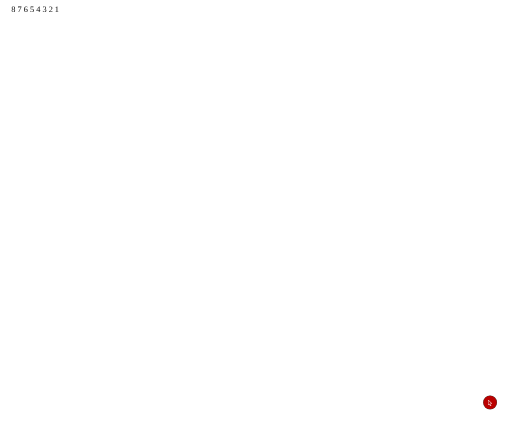
t = 0.00 s
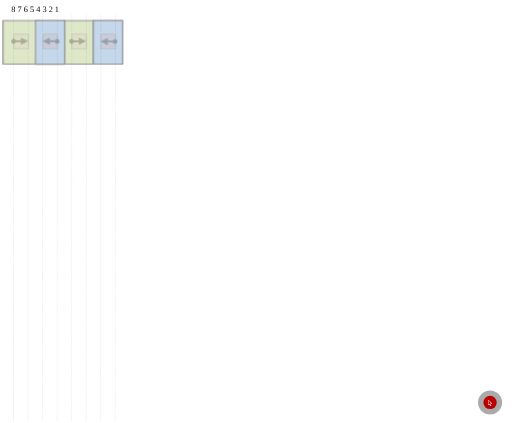
t = 1.63 s
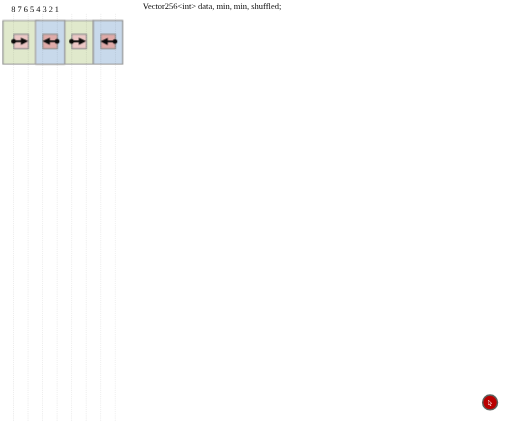
t = 3.38 s
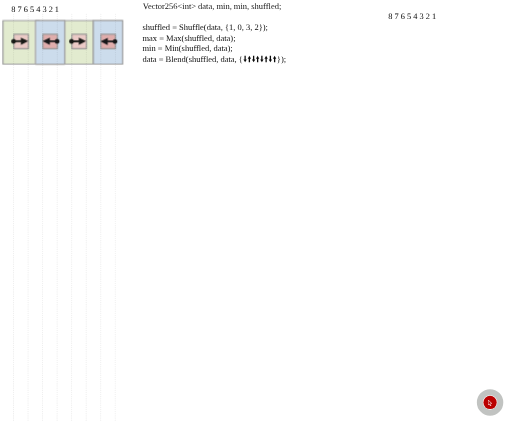
t = 5.00 s
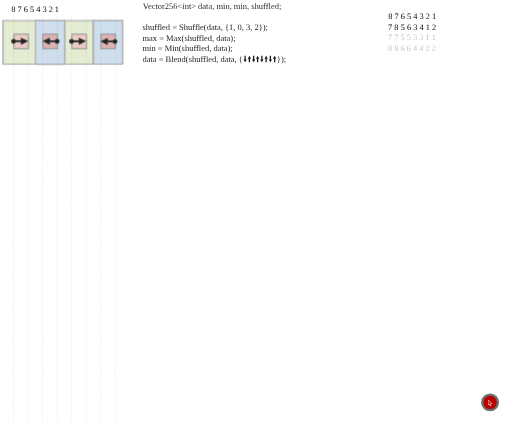
t = 6.63 s
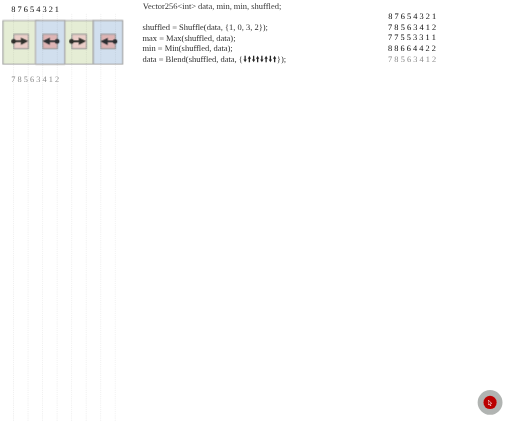
t = 7.75 s

The animated SVG that drew these frames (rendered in a browser with its animation timeline set to each time). Animation: 2 SMIL elements (animate=2), 56 CSS @keyframes rules; frames cover the first 7.75 s, repeats indefinitely.

<svg xmlns="http://www.w3.org/2000/svg" xmlns:svg="http://www.w3.org/2000/svg" id="el_GjaZeVKZs" version="1.1" viewBox="0 0 1153 953" xml:space="preserve"><style id="style19768">@-webkit-keyframes kf_el_GfDHVP-5TKP_an_UhxAld7e-{0%,68.33%{opacity:0}69.89%{opacity:1}}@keyframes kf_el_GfDHVP-5TKP_an_UhxAld7e-{0%,68.33%{opacity:0}69.89%{opacity:1}}@-webkit-keyframes kf_el_o09yR-FRB2j_an_025k14cSe{0%,65%{opacity:0}66.67%{opacity:1}}@keyframes kf_el_o09yR-FRB2j_an_025k14cSe{0%,65%{opacity:0}66.67%{opacity:1}}@-webkit-keyframes kf_el_oVyVFX489qw_an_KsZhphkEz{0%,61.67%{opacity:0}63.33%{opacity:1}}@keyframes kf_el_oVyVFX489qw_an_KsZhphkEz{0%,61.67%{opacity:0}63.33%{opacity:1}}@-webkit-keyframes kf_el_6q3dHlaw-zf_an_vOOFwPUry{0%,58.33%{opacity:0}60%{opacity:1}}@keyframes kf_el_6q3dHlaw-zf_an_vOOFwPUry{0%,58.33%{opacity:0}60%{opacity:1}}@-webkit-keyframes kf_el_gMt4l1viYDu_an_3nIA-OZnZ{0%,55%{opacity:0}56.67%{opacity:1}}@keyframes kf_el_gMt4l1viYDu_an_3nIA-OZnZ{0%,55%{opacity:0}56.67%{opacity:1}}@-webkit-keyframes kf_el_nKv0Tw1rUaM_an_ZdIIXNKXX{0%,51.67%{opacity:0}53.33%{opacity:1}}@keyframes kf_el_nKv0Tw1rUaM_an_ZdIIXNKXX{0%,51.67%{opacity:0}53.33%{opacity:1}}@-webkit-keyframes kf_el_P0y_IFUWN-G_an_LXQe_qIrJ{0%,48.33%{opacity:0}50%{opacity:1}}@keyframes kf_el_P0y_IFUWN-G_an_LXQe_qIrJ{0%,48.33%{opacity:0}50%{opacity:1}}@-webkit-keyframes kf_el_ygPyQAA9LPI_an_ShX1VqcsZ{0%,48.33%{opacity:0}50%{opacity:1}}@keyframes kf_el_ygPyQAA9LPI_an_ShX1VqcsZ{0%,48.33%{opacity:0}50%{opacity:1}}@-webkit-keyframes kf_el_744GJF5BL2h_an_0Ilam_Qwy{0%,48.33%{opacity:0}50%{opacity:1}}@keyframes kf_el_744GJF5BL2h_an_0Ilam_Qwy{0%,48.33%{opacity:0}50%{opacity:1}}@-webkit-keyframes kf_el_SbJTPidq3Z_an_slHZLS1Mc{0%,46.67%{opacity:0}48.33%{opacity:1}}@keyframes kf_el_SbJTPidq3Z_an_slHZLS1Mc{0%,46.67%{opacity:0}48.33%{opacity:1}}@-webkit-keyframes kf_el_oyt7DSDoVuJ_an_6up_BO0QW{0%,43.33%{opacity:0}45%{opacity:1}}@keyframes kf_el_oyt7DSDoVuJ_an_6up_BO0QW{0%,43.33%{opacity:0}45%{opacity:1}}@-webkit-keyframes kf_el_HCQx3liFGAq_an_bON5felZa{0%,40%{opacity:0}41.67%{opacity:1}}@keyframes kf_el_HCQx3liFGAq_an_bON5felZa{0%,40%{opacity:0}41.67%{opacity:1}}@-webkit-keyframes kf_el_sN2H3z6_yxz_an_Rl-doarnW{0%,36.67%{opacity:0}38.33%{opacity:1}}@keyframes kf_el_sN2H3z6_yxz_an_Rl-doarnW{0%,36.67%{opacity:0}38.33%{opacity:1}}@-webkit-keyframes kf_el_2PaXdeK5nte_an__5zYgvjni{0%,33.33%{opacity:0}35%{opacity:1}}@keyframes kf_el_2PaXdeK5nte_an__5zYgvjni{0%,33.33%{opacity:0}35%{opacity:1}}@-webkit-keyframes kf_el_JdndOdirXnR_an_Pf4fINXlO{0%,30%{opacity:0}31.67%{opacity:1}}@keyframes kf_el_JdndOdirXnR_an_Pf4fINXlO{0%,30%{opacity:0}31.67%{opacity:1}}@-webkit-keyframes kf_el_KP66qEJsX-K_an_5uTP43oKU{0%,30%{opacity:0}31.67%{opacity:1}}@keyframes kf_el_KP66qEJsX-K_an_5uTP43oKU{0%,30%{opacity:0}31.67%{opacity:1}}@-webkit-keyframes kf_el_9q0Yy0Uu6o_an_ey5CqYrBd{0%,28.33%{opacity:0}30%{opacity:1}}@keyframes kf_el_9q0Yy0Uu6o_an_ey5CqYrBd{0%,28.33%{opacity:0}30%{opacity:1}}@-webkit-keyframes kf_el_QsWVxSBg1GE_an_cDnDpdeC-{0%,25%{opacity:0}26.67%{opacity:1}}@keyframes kf_el_QsWVxSBg1GE_an_cDnDpdeC-{0%,25%{opacity:0}26.67%{opacity:1}}@-webkit-keyframes kf_el_gvHzTDW9pIL_an_GwKbkQ2AH{0%,25%,30%{opacity:0}26.67%,28.33%{opacity:1}}@keyframes kf_el_gvHzTDW9pIL_an_GwKbkQ2AH{0%,25%,30%{opacity:0}26.67%,28.33%{opacity:1}}@-webkit-keyframes kf_el_NJNBHVrc8qM_an_6rh6JJTWp{0%,21.67%,30%{opacity:0}23.33%,28.33%{opacity:1}}@keyframes kf_el_NJNBHVrc8qM_an_6rh6JJTWp{0%,21.67%,30%{opacity:0}23.33%,28.33%{opacity:1}}@-webkit-keyframes kf_el_BwhgBjXx7O1_an_Y51_vyO0n{0%,21.67%,30%{opacity:0}23.33%,28.33%{opacity:1}}@keyframes kf_el_BwhgBjXx7O1_an_Y51_vyO0n{0%,21.67%,30%{opacity:0}23.33%,28.33%{opacity:1}}@-webkit-keyframes kf_el_bQkmf_s7dz4_an_Dj_D76b-_{0%,18.33%,30%{opacity:0}20%,28.33%{opacity:1}}@keyframes kf_el_bQkmf_s7dz4_an_Dj_D76b-_{0%,18.33%,30%{opacity:0}20%,28.33%{opacity:1}}@-webkit-keyframes kf_el_6dGmUqWAlLi_an_QxWTJ5r5j{0%,15%,30%{opacity:0}16.67%,28.33%{opacity:1}}@keyframes kf_el_6dGmUqWAlLi_an_QxWTJ5r5j{0%,15%,30%{opacity:0}16.67%,28.33%{opacity:1}}@-webkit-keyframes kf_el_45CdtID86zD_an_943fUfM1A{0%,11.67%{opacity:0}13.33%{opacity:1}}@keyframes kf_el_45CdtID86zD_an_943fUfM1A{0%,11.67%{opacity:0}13.33%{opacity:1}}@-webkit-keyframes kf_el_drG--4DSgi8_an_9eWN6wuEk{0%,8.33%{opacity:0}10%{opacity:1}}@keyframes kf_el_drG--4DSgi8_an_9eWN6wuEk{0%,8.33%{opacity:0}10%{opacity:1}}@-webkit-keyframes kf_el_9Q0qQ2SAgKJ_an_gkLpBxJMx{0%,5%{opacity:0}6.67%{opacity:1}}@keyframes kf_el_9Q0qQ2SAgKJ_an_gkLpBxJMx{0%,5%{opacity:0}6.67%{opacity:1}}@-webkit-keyframes kf_el_p905XaEimV_an_t9ZXZzcTe{0%,3.33%{opacity:0}5%{opacity:1}}@keyframes kf_el_p905XaEimV_an_t9ZXZzcTe{0%,3.33%{opacity:0}5%{opacity:1}}@-webkit-keyframes kf_el_5p0reYtp5uR_an_iuqgqUkF8{0%{opacity:0}1.67%{opacity:1}}@keyframes kf_el_5p0reYtp5uR_an_iuqgqUkF8{0%{opacity:0}1.67%{opacity:1}}#el_GjaZeVKZs *,#el_p905XaEimV{-webkit-animation-timing-function:cubic-bezier(0,0,1,1);animation-timing-function:cubic-bezier(0,0,1,1)}#el_GjaZeVKZs *{-webkit-animation-duration:30s;animation-duration:30s;-webkit-animation-iteration-count:infinite;animation-iteration-count:infinite;-webkit-animation-play-state:paused;animation-play-state:paused}#el_p905XaEimV{-webkit-transform:translate(-.03092996px,-4.8659336px);transform:translate(-.03092996px,-4.8659336px);-webkit-animation-fill-mode:backwards;animation-fill-mode:backwards;opacity:0;-webkit-animation-name:kf_el_p905XaEimV_an_t9ZXZzcTe;animation-name:kf_el_p905XaEimV_an_t9ZXZzcTe}#el_ZyO2ZOBRBw{opacity:1;fill:#dee8c9;fill-opacity:1;fill-rule:evenodd;stroke:none;stroke-width:2.56313;stop-opacity:1}#el_0ptBn-VSjY{opacity:1;fill:none;stroke:#919191;stroke-width:2.72373;stroke-linecap:butt;stroke-linejoin:round;stroke-miterlimit:10;stroke-dasharray:none;stroke-opacity:1;stop-opacity:1}#el_E5pddbuQqY{opacity:1;fill:#c5d7ea;fill-opacity:1;fill-rule:evenodd;stroke:none;stroke-width:2.75078;stop-opacity:1}#el_SE6p415OFD{opacity:1;fill:none;stroke:#919191;stroke-width:2.75388;stroke-linecap:butt;stroke-linejoin:round;stroke-miterlimit:10;stroke-dasharray:none;stroke-opacity:1;stop-opacity:1}#el_YMeR90yFlv{opacity:1;fill:#dee8c9;fill-opacity:1;fill-rule:evenodd;stroke:none;stroke-width:2.68724;stop-opacity:1}#el_t6ZnRyg0y6{opacity:1;fill:none;stroke:#919191;stroke-width:2.691;stroke-linecap:butt;stroke-linejoin:round;stroke-miterlimit:10;stroke-dasharray:none;stroke-opacity:1;stop-opacity:1}#el_BRRe4CySoA{opacity:1;fill:#c5d7ea;fill-opacity:1;fill-rule:evenodd;stroke:none;stroke-width:2.7192;stop-opacity:1}#el_cFArmgcYKR{opacity:1;fill:none;stroke:#919191;stroke-width:2.73894;stroke-linecap:butt;stroke-linejoin:round;stroke-miterlimit:10;stroke-dasharray:none;stroke-opacity:1;stop-opacity:1}#el_9q0Yy0Uu6o{-webkit-transform:translate(-.03092996px,-4.8659336px);transform:translate(-.03092996px,-4.8659336px);-webkit-animation-fill-mode:backwards;animation-fill-mode:backwards;opacity:0;-webkit-animation-name:kf_el_9q0Yy0Uu6o_an_ey5CqYrBd;animation-name:kf_el_9q0Yy0Uu6o_an_ey5CqYrBd;-webkit-animation-timing-function:cubic-bezier(0,0,1,1);animation-timing-function:cubic-bezier(0,0,1,1)}#el_d7eHg2-8S5{opacity:1;fill:#dee8c9;fill-opacity:1;fill-rule:evenodd;stroke:none;stroke-width:2.6189;stop-opacity:1}#el_wvMuF0F8Dk{opacity:1;fill:none;stroke:#919191;stroke-width:2.7273;stroke-linecap:butt;stroke-linejoin:round;stroke-miterlimit:10;stroke-dasharray:none;stroke-opacity:1;stop-opacity:1}#el_2csZlIYgst{opacity:1;fill:#c5d7ea;fill-opacity:1;fill-rule:evenodd;stroke:none;stroke-width:2.79031;stop-opacity:1}#el_xhduOqKjDj{opacity:1;fill:none;stroke:#919191;stroke-width:2.80476;stroke-linecap:butt;stroke-linejoin:round;stroke-miterlimit:10;stroke-dasharray:none;stroke-opacity:1;stop-opacity:1}#el_SbJTPidq3Z{-webkit-transform:translate(-.03092996px,-4.8659336px);transform:translate(-.03092996px,-4.8659336px);-webkit-animation-fill-mode:backwards;animation-fill-mode:backwards;opacity:0;-webkit-animation-name:kf_el_SbJTPidq3Z_an_slHZLS1Mc;animation-name:kf_el_SbJTPidq3Z_an_slHZLS1Mc;-webkit-animation-timing-function:cubic-bezier(0,0,1,1);animation-timing-function:cubic-bezier(0,0,1,1)}#el_mhEEes7ZT5p{opacity:1;fill:#dee8c9;fill-opacity:1;fill-rule:evenodd;stroke:none;stroke-width:2.65353;stop-opacity:1}#el_KMkN70MRAli{opacity:1;fill:none;stroke:#919191;stroke-width:2.65049;stroke-linecap:butt;stroke-linejoin:round;stroke-miterlimit:10;stroke-dasharray:none;stroke-opacity:1;stop-opacity:1}#el_drG--4DSgi8{font-style:normal;font-variant:normal;font-weight:400;font-stretch:normal;font-size:19.102px;line-height:1.25;font-family:&apos;Delugia Nerd Font&apos;;-inkscape-font-specification:&apos;Delugia Nerd Font Normal&apos;;-webkit-font-variant-ligatures:normal;font-variant-ligatures:normal;font-variant-caps:normal;font-variant-numeric:normal;font-variant-east-asian:normal;letter-spacing:0;word-spacing:0;fill:#000;fill-opacity:1;stroke:none;-webkit-animation-fill-mode:backwards;animation-fill-mode:backwards;opacity:0;-webkit-animation-name:kf_el_drG--4DSgi8_an_9eWN6wuEk;animation-name:kf_el_drG--4DSgi8_an_9eWN6wuEk;-webkit-animation-timing-function:cubic-bezier(0,0,1,1);animation-timing-function:cubic-bezier(0,0,1,1)}#el_bRF-W27u5nG,#el_drG--4DSgi8{stroke-width:1.43265}#el_45CdtID86zD{font-style:normal;font-variant:normal;font-weight:400;font-stretch:normal;font-size:19.102px;line-height:1.25;font-family:&apos;Delugia Nerd Font&apos;;-inkscape-font-specification:&apos;Delugia Nerd Font Normal&apos;;-webkit-font-variant-ligatures:normal;font-variant-ligatures:normal;font-variant-caps:normal;font-variant-numeric:normal;font-variant-east-asian:normal;letter-spacing:0;word-spacing:0;fill:#000;fill-opacity:1;stroke:none;-webkit-animation-fill-mode:backwards;animation-fill-mode:backwards;opacity:0;-webkit-animation-name:kf_el_45CdtID86zD_an_943fUfM1A;animation-name:kf_el_45CdtID86zD_an_943fUfM1A;-webkit-animation-timing-function:cubic-bezier(0,0,1,1);animation-timing-function:cubic-bezier(0,0,1,1)}#el_00hNn0enhkb,#el_45CdtID86zD,#el_LhN1hiQsoYS,#el_WRNme3sKBph,#el_ksxLHk3oZig{stroke-width:1.43265}#el_2PaXdeK5nte{font-style:normal;font-variant:normal;font-weight:400;font-stretch:normal;font-size:19.102px;line-height:1.25;font-family:&apos;Delugia Nerd Font&apos;;-inkscape-font-specification:&apos;Delugia Nerd Font Normal&apos;;-webkit-font-variant-ligatures:normal;font-variant-ligatures:normal;font-variant-caps:normal;font-variant-numeric:normal;font-variant-east-asian:normal;letter-spacing:0;word-spacing:0;fill:#000;fill-opacity:1;stroke:none;-webkit-animation-fill-mode:backwards;animation-fill-mode:backwards;opacity:0;-webkit-animation-name:kf_el_2PaXdeK5nte_an__5zYgvjni;animation-name:kf_el_2PaXdeK5nte_an__5zYgvjni;-webkit-animation-timing-function:cubic-bezier(0,0,1,1);animation-timing-function:cubic-bezier(0,0,1,1)}#el_2PaXdeK5nte,#el_4kzNrrG0fMf,#el_P9W-Zse3tfS,#el_S9BBI3HETRI,#el_tjP2dZVHYrr{stroke-width:1.43265}#el_HCQx3liFGAq{font-style:normal;font-variant:normal;font-weight:400;font-stretch:normal;font-size:19.102px;line-height:1.25;font-family:&apos;Delugia Nerd Font&apos;;-inkscape-font-specification:&apos;Delugia Nerd Font Normal&apos;;-webkit-font-variant-ligatures:normal;font-variant-ligatures:normal;font-variant-caps:normal;font-variant-numeric:normal;font-variant-east-asian:normal;letter-spacing:0;word-spacing:0;fill:#000;fill-opacity:1;stroke:none;-webkit-animation-fill-mode:backwards;animation-fill-mode:backwards;opacity:0;-webkit-animation-name:kf_el_HCQx3liFGAq_an_bON5felZa;animation-name:kf_el_HCQx3liFGAq_an_bON5felZa;-webkit-animation-timing-function:cubic-bezier(0,0,1,1);animation-timing-function:cubic-bezier(0,0,1,1)}#el_4kT7JqKgSeU,#el_HCQx3liFGAq,#el_NezYDNGzCVT,#el_TkS_VAW4HZR,#el_fe74lhP-bE7{stroke-width:1.43265}#el_nKv0Tw1rUaM{font-style:normal;font-variant:normal;font-weight:400;font-stretch:normal;font-size:19.102px;line-height:1.25;font-family:&apos;Delugia Nerd Font&apos;;-inkscape-font-specification:&apos;Delugia Nerd Font Normal&apos;;-webkit-font-variant-ligatures:normal;font-variant-ligatures:normal;font-variant-caps:normal;font-variant-numeric:normal;font-variant-east-asian:normal;letter-spacing:0;word-spacing:0;fill:#000;fill-opacity:1;stroke:none;-webkit-animation-fill-mode:backwards;animation-fill-mode:backwards;opacity:0;-webkit-animation-name:kf_el_nKv0Tw1rUaM_an_ZdIIXNKXX;animation-name:kf_el_nKv0Tw1rUaM_an_ZdIIXNKXX;-webkit-animation-timing-function:cubic-bezier(0,0,1,1);animation-timing-function:cubic-bezier(0,0,1,1)}#el_QpyRFlNiOon,#el_Rc8BZwPHBfy,#el_dyojldD9aNR,#el_nKv0Tw1rUaM,#el_rpH6Wu3yZ-0,#el_tgdw6JO1GZ9{stroke-width:1.43265}#el_6q3dHlaw-zf{font-style:normal;font-variant:normal;font-weight:400;font-stretch:normal;font-size:19.102px;line-height:1.25;font-family:&apos;Delugia Nerd Font&apos;;-inkscape-font-specification:&apos;Delugia Nerd Font Normal&apos;;-webkit-font-variant-ligatures:normal;font-variant-ligatures:normal;font-variant-caps:normal;font-variant-numeric:normal;font-variant-east-asian:normal;letter-spacing:0;word-spacing:0;fill:#000;fill-opacity:1;stroke:none;-webkit-animation-fill-mode:backwards;animation-fill-mode:backwards;opacity:0;-webkit-animation-name:kf_el_6q3dHlaw-zf_an_vOOFwPUry;animation-name:kf_el_6q3dHlaw-zf_an_vOOFwPUry;-webkit-animation-timing-function:cubic-bezier(0,0,1,1);animation-timing-function:cubic-bezier(0,0,1,1)}#el_5nFZK7crS2E,#el_6q3dHlaw-zf,#el_AmxNhnCrD70,#el_GUEIApNuPZi,#el_TCsmOrDyVQZ{stroke-width:1.43265}#el_o09yR-FRB2j{font-style:normal;font-variant:normal;font-weight:400;font-stretch:normal;font-size:19.102px;line-height:1.25;font-family:&apos;Delugia Nerd Font&apos;;-inkscape-font-specification:&apos;Delugia Nerd Font Normal&apos;;-webkit-font-variant-ligatures:normal;font-variant-ligatures:normal;font-variant-caps:normal;font-variant-numeric:normal;font-variant-east-asian:normal;letter-spacing:0;word-spacing:0;fill:#000;fill-opacity:1;stroke:none;-webkit-animation-fill-mode:backwards;animation-fill-mode:backwards;opacity:0;-webkit-animation-name:kf_el_o09yR-FRB2j_an_025k14cSe;animation-name:kf_el_o09yR-FRB2j_an_025k14cSe;-webkit-animation-timing-function:cubic-bezier(0,0,1,1);animation-timing-function:cubic-bezier(0,0,1,1)}#el_-8-XO-Mp2lW,#el_cX4284u62mT,#el_lJV8Rjg6eF_,#el_o09yR-FRB2j,#el_tIxl9dhMkn3{stroke-width:1.43265}#el_6dGmUqWAlLi{font-style:normal;font-variant:normal;font-weight:400;font-stretch:normal;font-size:18.7447px;line-height:1.25;font-family:&apos;Delugia Nerd Font&apos;;-inkscape-font-specification:&apos;Delugia Nerd Font Normal&apos;;-webkit-font-variant-ligatures:normal;font-variant-ligatures:normal;font-variant-caps:normal;font-variant-numeric:normal;font-variant-east-asian:normal;letter-spacing:0;word-spacing:0;opacity:0;fill:#000;fill-opacity:1;stroke:none;stop-opacity:1;-webkit-transform:translate(0,0) scale(.99999434,1.0000057);transform:translate(0,0) scale(.99999434,1.0000057);-webkit-animation-fill-mode:backwards;animation-fill-mode:backwards;-webkit-animation-name:kf_el_6dGmUqWAlLi_an_QxWTJ5r5j;animation-name:kf_el_6dGmUqWAlLi_an_QxWTJ5r5j;-webkit-animation-timing-function:cubic-bezier(0,0,1,1);animation-timing-function:cubic-bezier(0,0,1,1)}#el_6dGmUqWAlLi,#el_7DLJLZ3NPh7{stroke-width:.87866}#el_9Q0qQ2SAgKJ{-webkit-transform:translate(-.03092996px,-6.8659336px);transform:translate(-.03092996px,-6.8659336px);-webkit-animation-fill-mode:backwards;animation-fill-mode:backwards;opacity:0;-webkit-animation-name:kf_el_9Q0qQ2SAgKJ_an_gkLpBxJMx;animation-name:kf_el_9Q0qQ2SAgKJ_an_gkLpBxJMx;-webkit-animation-timing-function:cubic-bezier(0,0,1,1);animation-timing-function:cubic-bezier(0,0,1,1)}#el_seR2pfa5rcb{opacity:1;fill:#ecc6c5;fill-opacity:1;fill-rule:evenodd;stroke:none;stroke-width:2.72373;stop-opacity:1}#el_LSf-uOc_zlf{fill:none;stroke:#919191;stroke-linecap:butt;stroke-linejoin:round;stroke-miterlimit:10;stroke-dasharray:none;stroke-opacity:1}#el_LSf-uOc_zlf,#el_U1GvNWU7stG,#el_pB6nKQg1f0s{opacity:1;stroke-width:2.72373;stop-opacity:1}#el_pB6nKQg1f0s{fill:#e2a8a5;fill-opacity:1;fill-rule:evenodd;stroke:none}#el_U1GvNWU7stG{fill:none;stroke:#919191;stroke-linecap:butt;stroke-linejoin:round;stroke-miterlimit:10;stroke-dasharray:none;stroke-opacity:1}#el_UCiPscVU-v6{fill:#ecc6c5;fill-opacity:1;fill-rule:evenodd;stroke:none}#el_UCiPscVU-v6,#el_W4TfeCiWg_m,#el_r-_djznJqiZ{opacity:1;stroke-width:2.72373;stop-opacity:1}#el_W4TfeCiWg_m{fill:none;stroke:#919191;stroke-linecap:butt;stroke-linejoin:round;stroke-miterlimit:10;stroke-dasharray:none;stroke-opacity:1}#el_r-_djznJqiZ{fill:#e2a8a5;fill-opacity:1;fill-rule:evenodd;stroke:none}#el_9Pp8s9wUe-m,#el_9m5mdvVhWf1{opacity:1;fill:none;stroke:#919191;stroke-width:2.72373;stroke-linecap:butt;stroke-linejoin:round;stroke-miterlimit:10;stroke-dasharray:none;stroke-opacity:1;stop-opacity:1}#el_9m5mdvVhWf1{stroke:#000;stroke-width:4.08558}#el_-5cfupLsdtt,#el_-CkG9adOvHF{opacity:1;fill:#000;fill-opacity:1;fill-rule:evenodd;stroke:none;stroke-width:2.72373;stop-opacity:1}#el_Ou0pcZ8jZEO{opacity:1;fill:none;stroke:#000;stroke-width:4.08558;stroke-linecap:butt;stroke-linejoin:round;stroke-miterlimit:10;stroke-dasharray:none;stroke-opacity:1;stop-opacity:1}#el_SwOuXdbJUYb,#el_dYQbpliWGNP{opacity:1;fill:#000;fill-opacity:1;fill-rule:evenodd;stroke:none;stroke-width:2.72373;stop-opacity:1}#el_H_n-r_g5p1t{opacity:1;fill:none;stroke:#000;stroke-width:4.08558;stroke-linecap:butt;stroke-linejoin:round;stroke-miterlimit:10;stroke-dasharray:none;stroke-opacity:1;stop-opacity:1}#el_bwAMS06vySG,#el_nSEjHeoL5W3{opacity:1;fill:#000;fill-opacity:1;fill-rule:evenodd;stroke:none;stroke-width:2.72373;stop-opacity:1}#el_0_Wd3coPUH4{opacity:1;fill:none;stroke:#000;stroke-width:4.08558;stroke-linecap:butt;stroke-linejoin:round;stroke-miterlimit:10;stroke-dasharray:none;stroke-opacity:1;stop-opacity:1}#el_Oh6HdHCHQMZ,#el_zffz-5fjbnz{opacity:1;fill:#000;fill-opacity:1;fill-rule:evenodd;stroke:none;stroke-width:2.72373;stop-opacity:1}#el_JdndOdirXnR{-webkit-transform:translate(-.03092996px,-16.865934px);transform:translate(-.03092996px,-16.865934px);-webkit-animation-fill-mode:backwards;animation-fill-mode:backwards;opacity:0;-webkit-animation-name:kf_el_JdndOdirXnR_an_Pf4fINXlO;animation-name:kf_el_JdndOdirXnR_an_Pf4fINXlO;-webkit-animation-timing-function:cubic-bezier(0,0,1,1);animation-timing-function:cubic-bezier(0,0,1,1)}#el_ShxYV3jNl-U{opacity:1;fill:#ecc6c5;fill-opacity:1;fill-rule:evenodd;stroke:none;stroke-width:2.72373;stop-opacity:1}#el_Rbka431RgXZ,#el_a9tMiV8_bzK{opacity:1;fill:none;stroke:#919191;stroke-width:2.72373;stroke-linecap:butt;stroke-linejoin:round;stroke-miterlimit:10;stroke-dasharray:none;stroke-opacity:1;stop-opacity:1}#el_a9tMiV8_bzK{stroke:#000;stroke-width:4.76168}#el_ZIR8hhofuco,#el_rk5MTi35LrH{opacity:1;fill:#000;fill-opacity:1;fill-rule:evenodd;stroke:none;stroke-width:2.72373;stop-opacity:1}#el_7ebi6pqf_Go{opacity:1;fill:none;stroke:#000;stroke-width:3.51154;stroke-linecap:butt;stroke-linejoin:round;stroke-miterlimit:10;stroke-dasharray:none;stroke-opacity:1;stop-opacity:1}#el_GesVrOJvsFW,#el_Ke5_earCvL1,#el_R2EXR9KoMZH{opacity:1;fill:#000;fill-opacity:1;fill-rule:evenodd;stroke:none;stroke-width:2.72373;stop-opacity:1}#el_R2EXR9KoMZH{fill:#e2a8a5}#el_8p7LD7PtBaZ,#el_Iqydiamd7rs{opacity:1;fill:none;stroke:#919191;stroke-width:2.72373;stroke-linecap:butt;stroke-linejoin:round;stroke-miterlimit:10;stroke-dasharray:none;stroke-opacity:1;stop-opacity:1}#el_Iqydiamd7rs{stroke:#000;stroke-width:4.79162}#el_69u4y8m8Au5,#el_N08BmfaSHzu{opacity:1;fill:#000;fill-opacity:1;fill-rule:evenodd;stroke:none;stroke-width:2.72373;stop-opacity:1}#el_kRXcKMjjFXI{opacity:1;fill:none;stroke:#000;stroke-width:3.4843;stroke-linecap:butt;stroke-linejoin:round;stroke-miterlimit:10;stroke-dasharray:none;stroke-opacity:1;stop-opacity:1}#el_HRBsBrLThbZ,#el_kHeL6AVCMvT{opacity:1;fill:#000;fill-opacity:1;fill-rule:evenodd;stroke:none;stroke-width:2.72373;stop-opacity:1}#el_KP66qEJsX-K{-webkit-transform:translate(-.03092996px,7.1340664px);transform:translate(-.03092996px,7.1340664px);-webkit-animation-fill-mode:backwards;animation-fill-mode:backwards;opacity:0;-webkit-animation-name:kf_el_KP66qEJsX-K_an_5uTP43oKU;animation-name:kf_el_KP66qEJsX-K_an_5uTP43oKU;-webkit-animation-timing-function:cubic-bezier(0,0,1,1);animation-timing-function:cubic-bezier(0,0,1,1)}#el_r-xnkLgunlP{fill:#ecc6c5;fill-opacity:1;fill-rule:evenodd;stroke:none}#el_5vinrof5m3r,#el_Anut645aJ73,#el_r-xnkLgunlP{opacity:1;stroke-width:2.72373;stop-opacity:1}#el_Anut645aJ73{fill:none;stroke:#919191;stroke-linecap:butt;stroke-linejoin:round;stroke-miterlimit:10;stroke-dasharray:none;stroke-opacity:1}#el_5vinrof5m3r{fill:#ecc6c5;fill-opacity:1;fill-rule:evenodd;stroke:none}#el_ATDwRGp0gM3,#el_kYzBm3TXSa6{opacity:1;fill:none;stroke-linecap:butt;stroke-linejoin:round;stroke-miterlimit:10;stroke-dasharray:none;stroke-opacity:1;stop-opacity:1}#el_kYzBm3TXSa6{stroke:#919191;stroke-width:2.72373}#el_ATDwRGp0gM3{stroke:#000;stroke-width:4.08558}#el_USSFl9q9tkC,#el_do-qsp-2Fke{opacity:1;fill:#000;fill-opacity:1;fill-rule:evenodd;stroke:none;stroke-width:2.72373;stop-opacity:1}#el_pYWguirZr5l{opacity:1;fill:none;stroke:#000;stroke-width:4.08558;stroke-linecap:butt;stroke-linejoin:round;stroke-miterlimit:10;stroke-dasharray:none;stroke-opacity:1;stop-opacity:1}#el_HbeRO1jf4mk,#el_XNLZohkQs_S{opacity:1;fill:#000;fill-opacity:1;fill-rule:evenodd;stroke:none;stroke-width:2.72373;stop-opacity:1}#el_UxnfrTQ5dx7{fill:#e2a8a5;fill-opacity:1;fill-rule:evenodd;stroke:none}#el_UxnfrTQ5dx7,#el_dYaWw52QfF6,#el_eZ7dRvHZRHl{opacity:1;stroke-width:2.72373;stop-opacity:1}#el_eZ7dRvHZRHl{fill:none;stroke:#919191;stroke-linecap:butt;stroke-linejoin:round;stroke-miterlimit:10;stroke-dasharray:none;stroke-opacity:1}#el_dYaWw52QfF6{fill:#e2a8a5;fill-opacity:1;fill-rule:evenodd;stroke:none}#el_4zvBOok7qBZ,#el_OKCaBs6X98d{opacity:1;fill:none;stroke:#919191;stroke-width:2.72373;stroke-linecap:butt;stroke-linejoin:round;stroke-miterlimit:10;stroke-dasharray:none;stroke-opacity:1;stop-opacity:1}#el_OKCaBs6X98d{stroke:#000;stroke-width:4.08558}#el_D5vgkBxnnvJ,#el_qO12Z0GsgzV{opacity:1;fill:#000;fill-opacity:1;fill-rule:evenodd;stroke:none;stroke-width:2.72373;stop-opacity:1}#el_dXXp5oTOaZG{opacity:1;fill:none;stroke:#000;stroke-width:4.08558;stroke-linecap:butt;stroke-linejoin:round;stroke-miterlimit:10;stroke-dasharray:none;stroke-opacity:1;stop-opacity:1}#el_OZOlBT3FWws,#el_klzaCXz4DNN{opacity:1;fill:#000;fill-opacity:1;fill-rule:evenodd;stroke:none;stroke-width:2.72373;stop-opacity:1}#el_744GJF5BL2h{-webkit-transform:translate(-.03092996px,1.1340664px);transform:translate(-.03092996px,1.1340664px);-webkit-animation-fill-mode:backwards;animation-fill-mode:backwards;opacity:0;-webkit-animation-name:kf_el_744GJF5BL2h_an_0Ilam_Qwy;animation-name:kf_el_744GJF5BL2h_an_0Ilam_Qwy;-webkit-animation-timing-function:cubic-bezier(0,0,1,1);animation-timing-function:cubic-bezier(0,0,1,1)}#el_bZTRUaV3mST{opacity:1;fill:#ecc6c5;fill-opacity:1;fill-rule:evenodd;stroke:none;stroke-width:2.72373;stop-opacity:1}#el_5GUA5I7yZ8n,#el_IfzwBv9lhdS{opacity:1;fill:none;stroke-linecap:butt;stroke-linejoin:round;stroke-miterlimit:10;stroke-dasharray:none;stroke-opacity:1;stop-opacity:1}#el_IfzwBv9lhdS{stroke:#919191;stroke-width:2.72373}#el_5GUA5I7yZ8n{stroke:#000;stroke-width:5.0523}#el_DPBdEekJ2_w,#el_GR5tPh8sw6e{opacity:1;fill:#000;fill-opacity:1;fill-rule:evenodd;stroke:none;stroke-width:2.72373;stop-opacity:1}#el_69lcFYDNc4S{opacity:1;fill:none;stroke:#000;stroke-width:4.5876;stroke-linecap:butt;stroke-linejoin:round;stroke-miterlimit:10;stroke-dasharray:none;stroke-opacity:1;stop-opacity:1}#el_3vDhc6OWPc3,#el_4XZo5OPL2Gn{opacity:1;fill:#000;fill-opacity:1;fill-rule:evenodd;stroke:none;stroke-width:2.72373;stop-opacity:1}#el_wMmYCLU7YqQ{opacity:1;fill:none;stroke:#000;stroke-width:3.95383;stroke-linecap:butt;stroke-linejoin:round;stroke-miterlimit:10;stroke-dasharray:none;stroke-opacity:1;stop-opacity:1}#el_0lTU7b7U37r,#el_OIy4-6J7Ffb,#el_pAv-tfj_iis,#el_wmDbx6f27GW{opacity:1;fill:#000;fill-opacity:1;fill-rule:evenodd;stroke:none;stroke-width:2.72373;stop-opacity:1}#el_0l6uAnXuKY5{fill:#000;stroke-width:1.04878}#el_ygPyQAA9LPI{-webkit-transform:translate(-.03092996px,1.1340664px);transform:translate(-.03092996px,1.1340664px);-webkit-animation-fill-mode:backwards;animation-fill-mode:backwards;opacity:0;-webkit-animation-name:kf_el_ygPyQAA9LPI_an_ShX1VqcsZ;animation-name:kf_el_ygPyQAA9LPI_an_ShX1VqcsZ;-webkit-animation-timing-function:cubic-bezier(0,0,1,1);animation-timing-function:cubic-bezier(0,0,1,1)}#el_YAJ9Y8mAtcB{fill:#ecc6c5;fill-opacity:1;fill-rule:evenodd;stroke:none}#el_1oxZnnnptFz,#el_YAJ9Y8mAtcB,#el_rtEqILsEtAr{opacity:1;stroke-width:2.72373;stop-opacity:1}#el_1oxZnnnptFz{fill:none;stroke:#919191;stroke-linecap:butt;stroke-linejoin:round;stroke-miterlimit:10;stroke-dasharray:none;stroke-opacity:1}#el_rtEqILsEtAr{fill:#ecc6c5;fill-opacity:1;fill-rule:evenodd;stroke:none}#el_WaYzN-lYZN0,#el_f4Td1tlWA8J{opacity:1;fill:none;stroke-linecap:butt;stroke-linejoin:round;stroke-miterlimit:10;stroke-dasharray:none;stroke-opacity:1;stop-opacity:1}#el_f4Td1tlWA8J{stroke:#919191;stroke-width:2.72373}#el_WaYzN-lYZN0{stroke:#000;stroke-width:4.08558}#el_EvVLq1pFNfr,#el_HGu7MvqhxFU{opacity:1;fill:#000;fill-opacity:1;fill-rule:evenodd;stroke:none;stroke-width:2.72373;stop-opacity:1}#el_a3yHKcq37PC{opacity:1;fill:none;stroke:#000;stroke-width:4.08558;stroke-linecap:butt;stroke-linejoin:round;stroke-miterlimit:10;stroke-dasharray:none;stroke-opacity:1;stop-opacity:1}#el_OFPROAZlk5K,#el_h7rdPQfhWsk{opacity:1;fill:#000;fill-opacity:1;fill-rule:evenodd;stroke:none;stroke-width:2.72373;stop-opacity:1}#el_BNlKjPaTvlE{opacity:1;fill:none;stroke:#000;stroke-width:4.08558;stroke-linecap:butt;stroke-linejoin:round;stroke-miterlimit:10;stroke-dasharray:none;stroke-opacity:1;stop-opacity:1}#el_3TTmTaZsDh5,#el_Bj3fd-tgBd0{opacity:1;fill:#000;fill-opacity:1;fill-rule:evenodd;stroke:none;stroke-width:2.72373;stop-opacity:1}#el_sCYFooIH39C{opacity:1;fill:none;stroke:#000;stroke-width:4.08558;stroke-linecap:butt;stroke-linejoin:round;stroke-miterlimit:10;stroke-dasharray:none;stroke-opacity:1;stop-opacity:1}#el_OyVnz4zdHus,#el_gdCBysr-oQf{opacity:1;fill:#000;fill-opacity:1;fill-rule:evenodd;stroke:none;stroke-width:2.72373;stop-opacity:1}#el_P0y_IFUWN-G{-webkit-transform:translate(-.03092996px,1.1340664px);transform:translate(-.03092996px,1.1340664px);-webkit-animation-fill-mode:backwards;animation-fill-mode:backwards;opacity:0;-webkit-animation-name:kf_el_P0y_IFUWN-G_an_LXQe_qIrJ;animation-name:kf_el_P0y_IFUWN-G_an_LXQe_qIrJ;-webkit-animation-timing-function:cubic-bezier(0,0,1,1);animation-timing-function:cubic-bezier(0,0,1,1)}#el_VcXTQ7xNSfT{opacity:1;fill:#ecc6c5;fill-opacity:1;fill-rule:evenodd;stroke:none;stroke-width:2.72373;stop-opacity:1}#el_rXG33UXZm1V{fill:none;stroke:#919191;stroke-linecap:butt;stroke-linejoin:round;stroke-miterlimit:10;stroke-dasharray:none;stroke-opacity:1}#el_7JcB1gtpnZo,#el_rXG33UXZm1V,#el_zN5KrcFJmws{opacity:1;stroke-width:2.72373;stop-opacity:1}#el_7JcB1gtpnZo{fill:#ecc6c5;fill-opacity:1;fill-rule:evenodd;stroke:none}#el_zN5KrcFJmws{fill:none;stroke:#919191;stroke-linecap:butt;stroke-linejoin:round;stroke-miterlimit:10;stroke-dasharray:none;stroke-opacity:1}#el_PDCvLrvNJ6W{fill:#ecc6c5;fill-opacity:1;fill-rule:evenodd;stroke:none}#el_DbMNuIrd_9e,#el_PDCvLrvNJ6W,#el_aeFKUft6F5I{opacity:1;stroke-width:2.72373;stop-opacity:1}#el_DbMNuIrd_9e{fill:none;stroke:#919191;stroke-linecap:butt;stroke-linejoin:round;stroke-miterlimit:10;stroke-dasharray:none;stroke-opacity:1}#el_aeFKUft6F5I{fill:#ecc6c5;fill-opacity:1;fill-rule:evenodd;stroke:none}#el_R3cVGUDBdNs,#el_YuMcGvEPD0O{opacity:1;fill:none;stroke:#919191;stroke-width:2.72373;stroke-linecap:butt;stroke-linejoin:round;stroke-miterlimit:10;stroke-dasharray:none;stroke-opacity:1;stop-opacity:1}#el_YuMcGvEPD0O{stroke:#000;stroke-width:4.08558}#el_14St-l9Z8wD,#el_c8JT3WWVDBn{opacity:1;fill:#000;fill-opacity:1;fill-rule:evenodd;stroke:none;stroke-width:2.72373;stop-opacity:1}#el_qogXelr8qhv{opacity:1;fill:none;stroke:#000;stroke-width:4.08558;stroke-linecap:butt;stroke-linejoin:round;stroke-miterlimit:10;stroke-dasharray:none;stroke-opacity:1;stop-opacity:1}#el_h8OSkUxb9GS,#el_r4cssP9LIeR{opacity:1;fill:#000;fill-opacity:1;fill-rule:evenodd;stroke:none;stroke-width:2.72373;stop-opacity:1}#el_iNzuS2sujgs{opacity:1;fill:none;stroke:#000;stroke-width:4.08558;stroke-linecap:butt;stroke-linejoin:round;stroke-miterlimit:10;stroke-dasharray:none;stroke-opacity:1;stop-opacity:1}#el_I9azmQk2j24,#el_Mt4HSgqmq5r{opacity:1;fill:#000;fill-opacity:1;fill-rule:evenodd;stroke:none;stroke-width:2.72373;stop-opacity:1}#el_tEPige6BuZZ{opacity:1;fill:none;stroke:#000;stroke-width:4.08558;stroke-linecap:butt;stroke-linejoin:round;stroke-miterlimit:10;stroke-dasharray:none;stroke-opacity:1;stop-opacity:1}#el_rxyN59Buws6,#el_zqXG00sfEt5{opacity:1;fill:#000;fill-opacity:1;fill-rule:evenodd;stroke:none;stroke-width:2.72373;stop-opacity:1}#el_5p0reYtp5uR{-webkit-transform:translate(-.03092996px,-4.8659336px);transform:translate(-.03092996px,-4.8659336px);-webkit-animation-fill-mode:backwards;animation-fill-mode:backwards;opacity:0;-webkit-animation-name:kf_el_5p0reYtp5uR_an_iuqgqUkF8;animation-name:kf_el_5p0reYtp5uR_an_iuqgqUkF8;-webkit-animation-timing-function:cubic-bezier(0,0,1,1);animation-timing-function:cubic-bezier(0,0,1,1)}#el_2qyIiGpE84k,#el_InfPZzBEAu7,#el_N9cxP08d4EM,#el_VvsWNhU0KbO,#el_af4KpJDkx-O,#el_gwMUTbQA35s,#el_mTHucc8-gXj,#el_ui2H_UuKJ2S{opacity:1;fill:none;stroke:#000;stroke-width:1.41167;stroke-linecap:butt;stroke-linejoin:round;stroke-miterlimit:10;stroke-dasharray:1.41167,2.82335;stroke-dashoffset:0;stroke-opacity:.245125;stop-opacity:1}#el_bQkmf_s7dz4{font-style:normal;font-variant:normal;font-weight:400;font-stretch:normal;font-size:18.787px;line-height:1.25;font-family:&apos;Delugia Nerd Font&apos;;-inkscape-font-specification:&apos;Delugia Nerd Font Normal&apos;;-webkit-font-variant-ligatures:normal;font-variant-ligatures:normal;font-variant-caps:normal;font-variant-numeric:normal;font-variant-east-asian:normal;letter-spacing:0;word-spacing:0;opacity:0;fill:#000;fill-opacity:1;stroke:none;stop-opacity:1;-webkit-transform:translate(0,0) scale(1.0022504,.99775469);transform:translate(0,0) scale(1.0022504,.99775469);-webkit-animation-fill-mode:backwards;animation-fill-mode:backwards;-webkit-animation-name:kf_el_bQkmf_s7dz4_an_Dj_D76b-_;animation-name:kf_el_bQkmf_s7dz4_an_Dj_D76b-_;-webkit-animation-timing-function:cubic-bezier(0,0,1,1);animation-timing-function:cubic-bezier(0,0,1,1)}#el_XduAGbsu8aI,#el_bQkmf_s7dz4{stroke-width:.880643}#el_BwhgBjXx7O1{font-style:normal;font-variant:normal;font-weight:400;font-stretch:normal;font-size:18.7619px;line-height:1.25;font-family:&apos;Delugia Nerd Font&apos;;-inkscape-font-specification:&apos;Delugia Nerd Font Normal&apos;;-webkit-font-variant-ligatures:normal;font-variant-ligatures:normal;font-variant-caps:normal;font-variant-numeric:normal;font-variant-east-asian:normal;letter-spacing:0;word-spacing:0;opacity:0;fill:#000;fill-opacity:1;stroke:none;stop-opacity:1;-webkit-transform:translate(0,0) scale(1.00091,.99909087);transform:translate(0,0) scale(1.00091,.99909087);-webkit-animation-fill-mode:backwards;animation-fill-mode:backwards;-webkit-animation-name:kf_el_BwhgBjXx7O1_an_Y51_vyO0n;animation-name:kf_el_BwhgBjXx7O1_an_Y51_vyO0n;-webkit-animation-timing-function:cubic-bezier(0,0,1,1);animation-timing-function:cubic-bezier(0,0,1,1)}#el_BwhgBjXx7O1,#el_zcDZPRYsAiW{stroke-width:.879465}#el_NJNBHVrc8qM{font-style:normal;font-variant:normal;font-weight:400;font-stretch:normal;font-size:18.7697px;line-height:1.25;font-family:&apos;Delugia Nerd Font&apos;;-inkscape-font-specification:&apos;Delugia Nerd Font Normal&apos;;-webkit-font-variant-ligatures:normal;font-variant-ligatures:normal;font-variant-caps:normal;font-variant-numeric:normal;font-variant-east-asian:normal;letter-spacing:0;word-spacing:0;opacity:0;fill:#000;fill-opacity:1;stroke:none;stop-opacity:1;-webkit-transform:translate(0,0) scale(1.0013304,.9986714);transform:translate(0,0) scale(1.0013304,.9986714);-webkit-animation-fill-mode:backwards;animation-fill-mode:backwards;-webkit-animation-name:kf_el_NJNBHVrc8qM_an_6rh6JJTWp;animation-name:kf_el_NJNBHVrc8qM_an_6rh6JJTWp;-webkit-animation-timing-function:cubic-bezier(0,0,1,1);animation-timing-function:cubic-bezier(0,0,1,1)}#el_NJNBHVrc8qM,#el_bxxf0-lEe3_{stroke-width:.879835}#el_gvHzTDW9pIL{font-style:normal;font-variant:normal;font-weight:400;font-stretch:normal;font-size:18.787px;line-height:1.25;font-family:&apos;Delugia Nerd Font&apos;;-inkscape-font-specification:&apos;Delugia Nerd Font Normal&apos;;-webkit-font-variant-ligatures:normal;font-variant-ligatures:normal;font-variant-caps:normal;font-variant-numeric:normal;font-variant-east-asian:normal;letter-spacing:0;word-spacing:0;opacity:0;fill:#000;fill-opacity:1;stroke:none;stop-opacity:1;-webkit-transform:translate(0,0) scale(1.0022504,.99775469);transform:translate(0,0) scale(1.0022504,.99775469);-webkit-animation-fill-mode:backwards;animation-fill-mode:backwards;-webkit-animation-name:kf_el_gvHzTDW9pIL_an_GwKbkQ2AH;animation-name:kf_el_gvHzTDW9pIL_an_GwKbkQ2AH;-webkit-animation-timing-function:cubic-bezier(0,0,1,1);animation-timing-function:cubic-bezier(0,0,1,1)}#el_7-3MZ_nbYmp,#el_gvHzTDW9pIL{stroke-width:.880643}#el_mjQnSlX5Vdc{font-style:normal;font-variant:normal;font-weight:400;font-stretch:normal;font-size:18.7446px;line-height:1.25;font-family:&apos;Delugia Nerd Font&apos;;-inkscape-font-specification:&apos;Delugia Nerd Font Normal&apos;;-webkit-font-variant-ligatures:normal;font-variant-ligatures:normal;font-variant-caps:normal;font-variant-numeric:normal;font-variant-east-asian:normal;letter-spacing:0;word-spacing:0;opacity:1;fill:#000;fill-opacity:1;stroke:none;stop-opacity:1}#el_mjQnSlX5Vdc,#el_u1FBk8uqgZP{stroke-width:.878655}#el_QsWVxSBg1GE{-webkit-transform:translate(0,0) scale(1.0022504,.99775466);transform:translate(0,0) scale(1.0022504,.99775466);font-style:normal;font-variant:normal;font-weight:400;font-stretch:normal;font-size:18.787px;line-height:1.25;font-family:&apos;Delugia Nerd Font&apos;;-inkscape-font-specification:&apos;Delugia Nerd Font Normal&apos;;-webkit-font-variant-ligatures:normal;font-variant-ligatures:normal;font-variant-caps:normal;font-variant-numeric:normal;font-variant-east-asian:normal;letter-spacing:0;word-spacing:0;opacity:0;fill:#000;fill-opacity:1;stroke:none;stop-opacity:1;-webkit-animation-fill-mode:backwards;animation-fill-mode:backwards;-webkit-animation-name:kf_el_QsWVxSBg1GE_an_cDnDpdeC-;animation-name:kf_el_QsWVxSBg1GE_an_cDnDpdeC-;-webkit-animation-timing-function:cubic-bezier(0,0,1,1);animation-timing-function:cubic-bezier(0,0,1,1)}#el_FM-LcqCXbqa,#el_QsWVxSBg1GE{stroke-width:.880643}#el_sN2H3z6_yxz{font-style:normal;font-variant:normal;font-weight:400;font-stretch:normal;font-size:18.787px;line-height:1.25;font-family:&apos;Delugia Nerd Font&apos;;-inkscape-font-specification:&apos;Delugia Nerd Font Normal&apos;;-webkit-font-variant-ligatures:normal;font-variant-ligatures:normal;font-variant-caps:normal;font-variant-numeric:normal;font-variant-east-asian:normal;letter-spacing:0;word-spacing:0;opacity:0;fill:#000;fill-opacity:1;stroke:none;stop-opacity:1;-webkit-transform:translate(0,0) scale(1.0022504,.99775466);transform:translate(0,0) scale(1.0022504,.99775466);-webkit-animation-fill-mode:backwards;animation-fill-mode:backwards;-webkit-animation-name:kf_el_sN2H3z6_yxz_an_Rl-doarnW;animation-name:kf_el_sN2H3z6_yxz_an_Rl-doarnW;-webkit-animation-timing-function:cubic-bezier(0,0,1,1);animation-timing-function:cubic-bezier(0,0,1,1)}#el_WtICxY_cCJc,#el_sN2H3z6_yxz{stroke-width:.880643}#el_oyt7DSDoVuJ{font-style:normal;font-variant:normal;font-weight:400;font-stretch:normal;font-size:18.787px;line-height:1.25;font-family:&apos;Delugia Nerd Font&apos;;-inkscape-font-specification:&apos;Delugia Nerd Font Normal&apos;;-webkit-font-variant-ligatures:normal;font-variant-ligatures:normal;font-variant-caps:normal;font-variant-numeric:normal;font-variant-east-asian:normal;letter-spacing:0;word-spacing:0;opacity:0;fill:#000;fill-opacity:1;stroke:none;stop-opacity:1;-webkit-transform:translate(0,0) scale(1.0022504,.99775466);transform:translate(0,0) scale(1.0022504,.99775466);-webkit-animation-fill-mode:backwards;animation-fill-mode:backwards;-webkit-animation-name:kf_el_oyt7DSDoVuJ_an_6up_BO0QW;animation-name:kf_el_oyt7DSDoVuJ_an_6up_BO0QW;-webkit-animation-timing-function:cubic-bezier(0,0,1,1);animation-timing-function:cubic-bezier(0,0,1,1)}#el_FS_CCE9g2Jb,#el_oyt7DSDoVuJ{stroke-width:.880643}#el_gMt4l1viYDu{font-style:normal;font-variant:normal;font-weight:400;font-stretch:normal;font-size:18.787px;line-height:1.25;font-family:&apos;Delugia Nerd Font&apos;;-inkscape-font-specification:&apos;Delugia Nerd Font Normal&apos;;-webkit-font-variant-ligatures:normal;font-variant-ligatures:normal;font-variant-caps:normal;font-variant-numeric:normal;font-variant-east-asian:normal;letter-spacing:0;word-spacing:0;opacity:0;fill:#000;fill-opacity:1;stroke:none;stop-opacity:1;-webkit-transform:translate(0,0) scale(1.0022504,.99775466);transform:translate(0,0) scale(1.0022504,.99775466);-webkit-animation-fill-mode:backwards;animation-fill-mode:backwards;-webkit-animation-name:kf_el_gMt4l1viYDu_an_3nIA-OZnZ;animation-name:kf_el_gMt4l1viYDu_an_3nIA-OZnZ;-webkit-animation-timing-function:cubic-bezier(0,0,1,1);animation-timing-function:cubic-bezier(0,0,1,1)}#el_gMt4l1viYDu,#el_wgKtCGoV0lJ{stroke-width:.880643}#el_oVyVFX489qw{font-style:normal;font-variant:normal;font-weight:400;font-stretch:normal;font-size:18.787px;line-height:1.25;font-family:&apos;Delugia Nerd Font&apos;;-inkscape-font-specification:&apos;Delugia Nerd Font Normal&apos;;-webkit-font-variant-ligatures:normal;font-variant-ligatures:normal;font-variant-caps:normal;font-variant-numeric:normal;font-variant-east-asian:normal;letter-spacing:0;word-spacing:0;opacity:0;fill:#000;fill-opacity:1;stroke:none;stop-opacity:1;-webkit-transform:translate(0,0) scale(1.0022504,.99775466);transform:translate(0,0) scale(1.0022504,.99775466);-webkit-animation-fill-mode:backwards;animation-fill-mode:backwards;-webkit-animation-name:kf_el_oVyVFX489qw_an_KsZhphkEz;animation-name:kf_el_oVyVFX489qw_an_KsZhphkEz;-webkit-animation-timing-function:cubic-bezier(0,0,1,1);animation-timing-function:cubic-bezier(0,0,1,1)}#el_BGdJBThIDpj,#el_oVyVFX489qw{stroke-width:.880643}#el_GfDHVP-5TKP{font-style:normal;font-variant:normal;font-weight:400;font-stretch:normal;font-size:18.787px;line-height:1.25;font-family:&apos;Delugia Nerd Font&apos;;-inkscape-font-specification:&apos;Delugia Nerd Font Normal&apos;;-webkit-font-variant-ligatures:normal;font-variant-ligatures:normal;font-variant-caps:normal;font-variant-numeric:normal;font-variant-east-asian:normal;letter-spacing:0;word-spacing:0;opacity:0;fill:#000;fill-opacity:1;stroke:none;stop-opacity:1;-webkit-transform:translate(0,0) scale(1.0022504,.99775466);transform:translate(0,0) scale(1.0022504,.99775466);-webkit-animation-fill-mode:backwards;animation-fill-mode:backwards;-webkit-animation-name:kf_el_GfDHVP-5TKP_an_UhxAld7e-;animation-name:kf_el_GfDHVP-5TKP_an_UhxAld7e-;-webkit-animation-timing-function:cubic-bezier(0,0,1,1);animation-timing-function:cubic-bezier(0,0,1,1)}#el_GfDHVP-5TKP,#el_s2teUpKMBie{stroke-width:.880643}#el_GjaZeVKZs:hover *{-webkit-animation-play-state:running;animation-play-state:running}</style><metadata id="metadata3010"/><defs id="defs3008"><clipPath id="clipPath3020"><path id="path3022" d="M 0,0 H 674 V 206 H 0 Z"/></clipPath></defs><g id="el_p905XaEimV"><path id="el_ZyO2ZOBRBw" d="M 6.3928094,51.207885 V 149.26187 H 78.752437 V 51.207885 Z"/><path id="el_0ptBn-VSjY" d="M 88.104452,51.207889 V 149.26187 H 6.392795 V 51.207889 Z"/><path id="el_E5pddbuQqY" d="m 209.49109,51.207885 v 98.053985 h 66.67423 V 51.207885 Z"/><path id="el_SE6p415OFD" d="M 276.16532,51.207889 V 149.26187 H 209.34074 V 51.207889 Z"/><path id="el_YMeR90yFlv" d="m 145.86166,51.207885 v 98.053985 h 63.62943 V 51.207885 Z"/><path id="el_t6ZnRyg0y6" d="M 209.49109,51.207889 V 149.26187 H 145.68365 V 51.207889 Z"/><path id="el_BRRe4CySoA" d="M 80.709839,51.207885 V 149.26187 H 145.86166 V 51.207885 Z"/><path id="el_cFArmgcYKR" d="M 145.68154,51.209226 V 149.36152 H 79.647065 V 51.209226 Z"/></g><g id="el_9q0Yy0Uu6o"><path id="el_d7eHg2-8S5" d="M 13.569963,214.69374 V 453.99829 H 143.57445 V 214.69374 Z"/><path id="el_wvMuF0F8Dk" d="M 153.53146,214.6938 V 453.99812 H 12.541051 V 214.6938 Z"/><path id="el_2csZlIYgst" d="m 144.99174,214.63118 v 238.92296 h 131.3911 V 214.63118 Z"/><path id="el_xhduOqKjDj" d="M 277.00689,214.69377 V 453.99831 H 144.46242 V 214.69377 Z"/></g><g id="el_SbJTPidq3Z"><path id="el_mhEEes7ZT5p" d="M 13.787438,508.79312 V 933.69371 H 277.47026 V 508.79312 Z"/><path id="el_KMkN70MRAli" d="m 276.67288,508.79315 v 424.9006 H 13.593149 v -424.9006 z"/></g><text id="el_drG--4DSgi8" x="321.273" y="19.215" xml:space="preserve"><tspan id="el_bRF-W27u5nG" x="321.273" y="19.215">Vector256&lt;int&gt; data, min, min, shuffled;</tspan></text><text id="el_45CdtID86zD" x="320.788" y="68.108" xml:space="preserve"><tspan id="el_00hNn0enhkb" x="320.788" y="68.108">shuffled = Shuffle(data, {1, 0, 3, 2});</tspan><tspan id="el_ksxLHk3oZig" x="320.788" y="91.985">max = Max(shuffled, data);</tspan><tspan id="el_WRNme3sKBph" x="320.788" y="115.863">min = Min(shuffled, data);</tspan><tspan id="el_LhN1hiQsoYS" x="320.788" y="139.74">data = Blend(shuffled, data, {🠛🠙🠛🠙🠛🠙🠛🠙});</tspan></text><text id="el_2PaXdeK5nte" x="320.788" y="243.389" xml:space="preserve"><tspan id="el_tjP2dZVHYrr" x="320.788" y="243.389">shuffled = Shuffle(data, {3, 2, 1, 0});</tspan><tspan id="el_P9W-Zse3tfS" x="320.788" y="267.267">max = Max(shuffled, data);</tspan><tspan id="el_S9BBI3HETRI" x="320.788" y="291.144">min = Min(shuffled, data);</tspan><tspan id="el_4kzNrrG0fMf" x="320.788" y="315.022">data = Blend(shuffled, data, {🠛🠛🠙🠙🠛🠛🠙🠙});</tspan></text><text id="el_HCQx3liFGAq" x="320.788" y="373.821" xml:space="preserve"><tspan id="el_4kT7JqKgSeU" x="320.788" y="373.821">shuffled = Shuffle(data, {1, 0, 3, 2});</tspan><tspan id="el_fe74lhP-bE7" x="320.788" y="397.699">max = Max(shuffled, data);</tspan><tspan id="el_NezYDNGzCVT" x="320.788" y="421.576">min = Min(shuffled, data);</tspan><tspan id="el_TkS_VAW4HZR" x="320.788" y="445.454">data = Blend(shuffled, data, {🠛🠙🠛🠙🠛🠙🠛🠙});</tspan></text><text id="el_nKv0Tw1rUaM" x="320.788" y="575.639" xml:space="preserve"><tspan id="el_rpH6Wu3yZ-0" x="320.788" y="575.639">shuffled = Shuffle(data, {3, 2, 1, 0});</tspan><tspan id="el_tgdw6JO1GZ9" x="320.788" y="599.516">shuffled = Permute4x64(shuffled, {2, 3, 0, 1});</tspan><tspan id="el_Rc8BZwPHBfy" x="320.788" y="623.394">max = Max(shuffled, data);</tspan><tspan id="el_QpyRFlNiOon" x="320.788" y="647.271">min = Min(shuffled, data);</tspan><tspan id="el_dyojldD9aNR" x="320.788" y="671.149">data = Blend(shuffled, data, {🠛🠛🠙🠙🠛🠛🠙🠙});</tspan></text><text id="el_6q3dHlaw-zf" x="320.788" y="739.59" xml:space="preserve"><tspan id="el_TCsmOrDyVQZ" x="320.788" y="739.59">shuffled = Shuffle(data, {2, 3, 0, 1});</tspan><tspan id="el_GUEIApNuPZi" x="320.788" y="763.468">max = Max(shuffled, data);</tspan><tspan id="el_5nFZK7crS2E" x="320.788" y="787.345">min = Min(shuffled, data);</tspan><tspan id="el_AmxNhnCrD70" x="320.788" y="811.223">data = Blend(shuffled, data, {🠛🠛🠙🠙🠛🠛🠙🠙});</tspan></text><text id="el_o09yR-FRB2j" x="320.788" y="868.629" xml:space="preserve"><tspan id="el_-8-XO-Mp2lW" x="320.788" y="868.629">shuffled = Shuffle(data, {1, 0, 3, 2});</tspan><tspan id="el_tIxl9dhMkn3" x="320.788" y="892.507">max = Max(shuffled, data);</tspan><tspan id="el_lJV8Rjg6eF_" x="320.788" y="916.384">min = Min(shuffled, data);</tspan><tspan id="el_cX4284u62mT" x="320.788" y="940.262">data = Blend(shuffled, data, {🠛🠙🠛🠙🠛🠙🠛🠙});</tspan></text><text id="el_6dGmUqWAlLi" x="874.596" y="43.086" xml:space="preserve"><tspan id="el_7DLJLZ3NPh7" x="874.596" y="43.086">8 7 6 5 4 3 2 1</tspan></text><g id="el_9Q0qQ2SAgKJ"><path id="el_seR2pfa5rcb" d="M 30.992412,83.892545 V 116.5772 H 63.677083 V 83.892545 Z"/><path id="el_LSf-uOc_zlf" d="m 63.677069,83.89255 v 32.68466 H 30.992412 V 83.89255 Z"/><path id="el_pB6nKQg1f0s" d="M 96.36174,83.892545 V 116.5772 H 129.0464 V 83.892545 Z"/><path id="el_U1GvNWU7stG" d="m 129.0464,83.89255 v 32.68466 H 96.361726 V 83.89255 Z"/><path id="el_UCiPscVU-v6" d="M 161.73105,83.892545 V 116.5772 h 32.68468 V 83.892545 Z"/><path id="el_W4TfeCiWg_m" d="m 194.41571,83.89255 v 32.68466 H 161.73105 V 83.89255 Z"/><path id="el_r-_djznJqiZ" d="M 227.10038,83.892545 V 116.5772 h 32.68466 V 83.892545 Z"/><path id="el_9Pp8s9wUe-m" d="m 259.78504,83.89255 v 32.68466 H 227.10038 V 83.89255 Z"/><path id="el_9m5mdvVhWf1" d="m 30.481557,99.724195 27.237644,-0.28374"/><path id="el_-CkG9adOvHF" d="m 30.538319,105.17132 v 0 c -3.008382,0.0313 -5.472558,-2.38203 -5.503904,-5.390405 -0.03138,-3.00838 2.382027,-5.47256 5.390409,-5.50388 3.008368,-0.0313 5.472557,2.38203 5.503904,5.39041 0.03137,3.008375 -2.382027,5.472545 -5.390409,5.503875 0,0 0,0 0,0 z"/><path id="el_-5cfupLsdtt" d="m 46.739689,91.383215 16.426554,8.0005 -16.256312,8.340955 z"/><path id="el_Ou0pcZ8jZEO" d="m 128.36524,99.894415 -27.23743,-0.28372"/><path id="el_SwOuXdbJUYb" d="m 128.42206,94.447265 v 0 c 3.00838,0.0313 5.42174,2.4955 5.39041,5.50388 -0.0314,3.008375 -2.49552,5.421755 -5.5039,5.390405 -3.00838,-0.0313 -5.42173,-2.4955 -5.39041,-5.503875 0.0314,-3.00838 2.49553,-5.42176 5.5039,-5.39041 0,0 0,0 0,0 z"/><path id="el_dYQbpliWGNP" d="M 111.93696,107.89488 95.680615,99.553945 112.1072,91.553445 Z"/><path id="el_H_n-r_g5p1t" d="m 160.87963,100.06463 27.23764,-0.283705"/><path id="el_nSEjHeoL5W3" d="m 160.93649,105.51178 v 0 c -3.00838,0.0314 -5.47256,-2.38203 -5.5039,-5.39041 -0.0314,-3.008365 2.38202,-5.472545 5.39041,-5.503875 3.00838,-0.0313 5.47255,2.38204 5.5039,5.390405 0.0314,3.00838 -2.38203,5.47256 -5.39041,5.50388 0,0 0,0 0,0 z"/><path id="el_bwAMS06vySG" d="m 177.1379,91.723685 16.42654,8.00049 -16.25634,8.340955 z"/><path id="el_0_Wd3coPUH4" d="M 258.76353,100.23488 231.52589,99.951165"/><path id="el_Oh6HdHCHQMZ" d="m 258.82025,94.787735 v 0 c 3.00837,0.0313 5.42173,2.4955 5.39041,5.503875 -0.0314,3.00837 -2.49554,5.42175 -5.50392,5.3904 -3.00837,-0.0313 -5.42175,-2.4955 -5.39041,-5.50387 0.0314,-3.008375 2.49551,-5.421755 5.50392,-5.390405 0,0 0,0 0,0 z"/><path id="el_zffz-5fjbnz" d="m 242.33513,108.23534 -16.25634,-8.340925 16.42658,-8.0005 z"/></g><g id="el_JdndOdirXnR"><path id="el_ShxYV3jNl-U" d="m 30.992412,247.31584 v 98.05398 H 129.0464 v -98.05398 z"/><path id="el_Rbka431RgXZ" d="m 129.0464,247.31585 v 98.05399 H 30.992412 v -98.05399 z"/><path id="el_a9tMiV8_bzK" d="m 30.822127,279.1493 81.395083,-0.31205"/><path id="el_rk5MTi35LrH" d="m 30.850407,284.59678 v 0 c -3.008496,0.0163 -5.460064,-2.41049 -5.475752,-5.41912 -0.01547,-3.00835 2.410494,-5.45996 5.419005,-5.47576 3.008497,-0.0163 5.460093,2.41049 5.475752,5.41912 0.01576,3.00835 -2.410493,5.45996 -5.419005,5.47576 0,0 0,0 0,0 z"/><path id="el_ZIR8hhofuco" d="m 111.80671,270.72296 16.38469,8.08591 -16.29957,8.25614 z"/><path id="el_7ebi6pqf_Go" d="M 63.506784,312.0988 89.58856,311.5692"/><path id="el_Ke5_earCvL1" d="m 63.535065,317.28144 v 0 c -3.008483,0.0163 -5.460079,-2.41049 -5.475753,-5.41912 -0.01547,-3.00834 2.410494,-5.45996 5.41902,-5.47577 3.008482,-0.0163 5.460078,2.4105 5.475737,5.41912 0.01547,3.00836 -2.410493,5.45998 -5.419004,5.47577 0,0 0,0 0,0 z"/><path id="el_GesVrOJvsFW" d="m 78.49132,303.40763 16.38468,8.08591 -16.29957,8.25614 z"/><path id="el_R2EXR9KoMZH" d="m 160.70936,247.31584 v 98.05398 h 98.05398 v -98.05398 z"/><path id="el_8p7LD7PtBaZ" d="m 258.76333,247.31585 v 98.05399 h -98.05401 v -98.05399 z"/><path id="el_Iqydiamd7rs" d="m 259.1039,279.31958 -82.42189,-0.31204"/><path id="el_N08BmfaSHzu" d="m 259.13232,273.87213 v 0 c 3.00851,0.0163 5.43468,2.46742 5.41899,5.47578 -0.0158,3.00861 -2.46724,5.43463 -5.47572,5.4191 -3.00851,-0.0163 -5.43469,-2.46741 -5.419,-5.47577 0.0158,-3.00862 2.46722,-5.43463 5.47573,-5.41911 0,0 0,0 0,0 z"/><path id="el_69u4y8m8Au5" d="m 178.03422,287.23526 -16.29953,-8.25615 16.38465,-8.08591 z"/><path id="el_kRXcKMjjFXI" d="M 226.42111,312.01706 201.0645,311.4807"/><path id="el_kHeL6AVCMvT" d="m 226.44767,306.55678 v 0 c 3.00851,0.0163 5.43466,2.46743 5.41897,5.47578 -0.0158,3.00863 -2.46722,5.43464 -5.47571,5.41912 -3.00851,-0.0163 -5.43469,-2.46742 -5.419,-5.47578 0.0158,-3.00861 2.46723,-5.43463 5.47574,-5.41912 0,0 0,0 0,0 z"/><path id="el_HRBsBrLThbZ" d="m 209.34956,319.91991 -16.29957,-8.25614 16.38469,-8.08591 z"/></g><g id="el_KP66qEJsX-K"><path id="el_r-xnkLgunlP" d="m 30.992412,378.05448 v 32.68467 h 32.684671 v -32.68467 z"/><path id="el_Anut645aJ73" d="m 63.677069,378.05451 v 32.68465 H 30.992412 v -32.68465 z"/><path id="el_5vinrof5m3r" d="m 96.36174,378.05448 v 32.68467 h 32.68466 v -32.68467 z"/><path id="el_kYzBm3TXSa6" d="m 129.0464,378.05451 v 32.68465 H 96.361726 v -32.68465 z"/><path id="el_ATDwRGp0gM3" d="m 30.481557,393.88618 27.237644,-0.28373"/><path id="el_USSFl9q9tkC" d="m 30.538319,399.3333 v 0 c -3.008382,0.0314 -5.472558,-2.38218 -5.503904,-5.39053 -0.03138,-3.00835 2.382027,-5.4725 5.390409,-5.50383 3.008368,-0.0314 5.472557,2.38217 5.503904,5.39052 0.03137,3.00836 -2.382027,5.4725 -5.390409,5.50384 0,0 0,0 0,0 z"/><path id="el_do-qsp-2Fke" d="m 46.739689,385.54527 16.426554,8.00038 -16.256312,8.34086 z"/><path id="el_pYWguirZr5l" d="m 95.680586,394.05627 27.237644,-0.28354"/><path id="el_HbeRO1jf4mk" d="m 95.737405,399.50352 v 0 c -3.008382,0.0314 -5.472557,-2.38217 -5.503904,-5.39052 -0.03137,-3.00835 2.382027,-5.4725 5.390409,-5.50382 3.008383,-0.0314 5.47256,2.38217 5.5039,5.39051 0.0314,3.00835 -2.382023,5.47252 -5.390405,5.50383 0,0 0,0 0,0 z"/><path id="el_XNLZohkQs_S" d="m 111.93879,385.7155 16.42657,8.00038 -16.25634,8.34086 z"/><path id="el_UxnfrTQ5dx7" d="m 226.07869,378.05448 v 32.68467 h 32.68465 v -32.68467 z"/><path id="el_eZ7dRvHZRHl" d="m 258.76333,378.05451 v 32.68465 h -32.68467 v -32.68465 z"/><path id="el_dYaWw52QfF6" d="m 160.70936,378.05448 v 32.68467 h 32.68467 v -32.68467 z"/><path id="el_4zvBOok7qBZ" d="m 193.394,378.05451 v 32.68465 h -32.68466 v -32.68465 z"/><path id="el_OKCaBs6X98d" d="M 259.61476,394.22655 232.37711,393.9428"/><path id="el_qO12Z0GsgzV" d="m 259.6714,388.77941 v 0 c 3.00838,0.0314 5.42174,2.49548 5.39041,5.50383 -0.0314,3.00834 -2.49552,5.42184 -5.5039,5.39051 -3.00838,-0.0314 -5.42176,-2.49546 -5.39041,-5.50382 0.0314,-3.00835 2.49551,-5.42184 5.5039,-5.39052 0,0 0,0 0,0 z"/><path id="el_D5vgkBxnnvJ" d="m 243.1863,402.22696 -16.25635,-8.34085 16.42659,-8.00038 z"/><path id="el_dXXp5oTOaZG" d="M 194.4155,394.39684 167.17807,394.1131"/><path id="el_OZOlBT3FWws" d="m 194.47232,388.94964 v 0 c 3.00838,0.0314 5.42172,2.49548 5.3904,5.50383 -0.0314,3.00835 -2.49552,5.42184 -5.5039,5.39052 -3.00838,-0.0314 -5.42175,-2.49548 -5.39041,-5.50383 0.0314,-3.00835 2.49551,-5.42184 5.50391,-5.39052 0,0 0,0 0,0 z"/><path id="el_klzaCXz4DNN" d="m 177.98721,402.39721 -16.25634,-8.34086 16.42657,-8.00038 z"/></g><g id="el_744GJF5BL2h"><path id="el_bZTRUaV3mST" d="m 30.992412,541.47779 v 163.4233 H 259.78504 v -163.4233 z"/><path id="el_IfzwBv9lhdS" d="M 259.78504,541.47781 V 704.90112 H 30.992412 V 541.47781 Z"/><path id="el_5GUA5I7yZ8n" d="M 30.992197,572.9909 242.52517,572.69525"/><path id="el_GR5tPh8sw6e" d="m 31.006395,578.5885 v 0 c -3.008526,0.009 -5.453776,-2.42466 -5.461612,-5.43329 -0.0086,-3.00861 2.424705,-5.4537 5.433245,-5.4616 3.008525,-0.009 5.453775,2.42465 5.461612,5.43328 0.0086,3.00862 -2.424706,5.4537 -5.433245,5.46161 0,0 0,0 0,0 z"/><path id="el_DPBdEekJ2_w" d="m 241.36735,564.67191 16.36355,8.12868 -16.32101,8.21365 z"/><path id="el_69lcFYDNc4S" d="M 63.676854,605.70297 210.8126,605.35252"/><path id="el_3vDhc6OWPc3" d="m 63.691052,611.27316 v 0 c -3.008511,0.009 -5.453761,-2.42467 -5.461612,-5.43328 -0.0086,-3.00862 2.42472,-5.45372 5.433259,-5.46161 3.008512,-0.009 5.453761,2.42466 5.461598,5.43327 0.0086,3.00863 -2.424706,5.45372 -5.433245,5.46162 0,0 0,0 0,0 z"/><path id="el_4XZo5OPL2Gn" d="m 210.05201,597.35658 16.36352,8.12866 -16.32097,8.21367 z"/><path id="el_wMmYCLU7YqQ" d="m 96.361511,638.43835 84.758849,-0.45191"/><path id="el_OIy4-6J7Ffb" d="m 96.375766,643.95781 v 0 c -3.008511,0.009 -5.453761,-2.42465 -5.461612,-5.43327 -0.0086,-3.00863 2.42472,-5.45371 5.43326,-5.46161 3.008511,-0.009 5.453756,2.42466 5.461596,5.43328 0.009,3.00862 -2.424704,5.45371 -5.433244,5.4616 0,0 0,0 0,0 z"/><path id="el_wmDbx6f27GW" d="m 176.73666,630.04124 16.36352,8.12867 -16.32097,8.21365 z"/><path id="el_0lTU7b7U37r" d="m 129.06042,676.64248 v 0 c -3.00851,0.009 -5.45376,-2.42466 -5.46161,-5.43328 -0.009,-3.00863 2.42472,-5.45371 5.43326,-5.46162 3.00851,-0.009 5.45376,2.42467 5.46161,5.43329 0.009,3.00863 -2.42472,5.45371 -5.43326,5.46161 0,0 0,0 0,0 z"/><path id="el_pAv-tfj_iis" d="m 145.42132,662.72589 16.36353,8.12868 -16.32098,8.21365 z"/><rect id="el_0l6uAnXuKY5" width="19.445" height="5" x="130.719" y="668.397"/></g><g id="el_ygPyQAA9LPI"><path id="el_YAJ9Y8mAtcB" d="m 30.992412,737.58575 v 98.05399 H 129.0464 v -98.05399 z"/><path id="el_1oxZnnnptFz" d="m 129.0464,737.58578 v 98.05398 H 30.992412 v -98.05398 z"/><path id="el_rtEqILsEtAr" d="m 161.73105,737.58575 v 98.05399 h 98.05399 v -98.05399 z"/><path id="el_f4Td1tlWA8J" d="m 259.78504,737.58578 v 98.05398 h -98.05399 v -98.05398 z"/><path id="el_WaYzN-lYZN0" d="m 30.822127,769.41923 59.921871,-0.31205"/><path id="el_EvVLq1pFNfr" d="m 30.850407,774.8667 v 0 c -3.008496,0.0163 -5.460064,-2.4105 -5.475752,-5.41912 -0.01547,-3.00836 2.410494,-5.45998 5.419005,-5.47577 3.008497,-0.0163 5.460093,2.41049 5.475752,5.41911 0.01576,3.00835 -2.410493,5.45997 -5.419005,5.47578 0,0 0,0 0,0 z"/><path id="el_HGu7MvqhxFU" d="m 79.806706,760.99287 16.384692,8.08591 -16.299564,8.25615 z"/><path id="el_a3yHKcq37PC" d="m 63.506784,802.10388 59.921886,-0.31204"/><path id="el_OFPROAZlk5K" d="m 63.535065,807.55135 v 0 c -3.008483,0.0163 -5.460079,-2.41049 -5.475753,-5.41912 -0.01547,-3.00835 2.410494,-5.45997 5.41902,-5.47576 3.008482,-0.0163 5.460078,2.41049 5.475737,5.41912 0.01547,3.00834 -2.410493,5.45996 -5.419004,5.47576 0,0 0,0 0,0 z"/><path id="el_h7rdPQfhWsk" d="m 112.49132,793.67753 16.38468,8.08591 -16.29957,8.25614 z"/><path id="el_BNlKjPaTvlE" d="m 161.39048,769.58951 59.92188,-0.31205"/><path id="el_Bj3fd-tgBd0" d="m 161.41881,775.03692 v 0 c -3.00848,0.0163 -5.46005,-2.41049 -5.47574,-5.41911 -0.0155,-3.00836 2.41052,-5.45997 5.41901,-5.47577 3.00851,-0.0163 5.46007,2.41049 5.47573,5.41912 0.0155,3.00834 -2.41049,5.45996 -5.419,5.47576 0,0 0,0 0,0 z"/><path id="el_3TTmTaZsDh5" d="m 210.37506,761.1631 16.38467,8.08591 -16.29955,8.25614 z"/><path id="el_sCYFooIH39C" d="m 194.07514,802.27417 59.92189,-0.31205"/><path id="el_OyVnz4zdHus" d="m 194.10347,807.72158 v 0 c -3.00852,0.0163 -5.46006,-2.41049 -5.47574,-5.41912 -0.0158,-3.00834 2.41049,-5.45996 5.419,-5.47576 3.0085,-0.0163 5.46007,2.41049 5.47573,5.41912 0.0157,3.00835 -2.41047,5.45996 -5.41899,5.47576 0,0 0,0 0,0 z"/><path id="el_gdCBysr-oQf" d="m 243.05972,793.84777 16.38466,8.0859 -16.29953,8.25616 z"/></g><g id="el_P0y_IFUWN-G"><path id="el_VcXTQ7xNSfT" d="m 30.992412,868.32439 v 32.68466 h 32.684671 v -32.68466 z"/><path id="el_rXG33UXZm1V" d="m 63.677069,868.32442 v 32.68467 H 30.992412 v -32.68467 z"/><path id="el_7JcB1gtpnZo" d="m 96.36174,868.32439 v 32.68466 h 32.68466 v -32.68466 z"/><path id="el_zN5KrcFJmws" d="m 129.0464,868.32442 v 32.68467 H 96.361726 v -32.68467 z"/><path id="el_PDCvLrvNJ6W" d="m 161.73105,868.32439 v 32.68466 h 32.68468 v -32.68466 z"/><path id="el_DbMNuIrd_9e" d="m 194.41571,868.32442 v 32.68467 h -32.68466 v -32.68467 z"/><path id="el_aeFKUft6F5I" d="m 227.10038,868.32439 v 32.68466 h 32.68466 v -32.68466 z"/><path id="el_R3cVGUDBdNs" d="m 259.78504,868.32442 v 32.68467 h -32.68466 v -32.68467 z"/><path id="el_YuMcGvEPD0O" d="m 30.481557,884.15611 27.237644,-0.28374"/><path id="el_14St-l9Z8wD" d="m 30.538347,889.60319 v 0 c -3.008382,0.0314 -5.472586,-2.38189 -5.503932,-5.39023 -0.03138,-3.00836 2.381998,-5.47252 5.39038,-5.50384 3.008382,-0.0315 5.472586,2.3819 5.503933,5.39026 0.03137,3.00834 -2.381999,5.4725 -5.390381,5.50381 0,0 0,0 0,0 z"/><path id="el_c8JT3WWVDBn" d="m 46.739674,875.81517 16.426569,8.00038 -16.256284,8.34086 z"/><path id="el_qogXelr8qhv" d="m 95.680586,884.32618 27.237644,-0.28352"/><path id="el_r4cssP9LIeR" d="m 95.737405,889.77342 v 0 c -3.008382,0.0314 -5.472557,-2.38215 -5.503904,-5.39051 -0.03137,-3.00835 2.382027,-5.4725 5.390409,-5.50383 3.008383,-0.0314 5.47256,2.38217 5.5039,5.39052 0.0314,3.00836 -2.382023,5.4725 -5.390405,5.50382 0,0 0,0 0,0 z"/><path id="el_h8OSkUxb9GS" d="m 111.93879,875.98541 16.42657,8.00039 -16.25634,8.34085 z"/><path id="el_iNzuS2sujgs" d="m 160.87963,884.49646 27.23764,-0.28352"/><path id="el_I9azmQk2j24" d="m 160.93646,889.94366 v 0 c -3.00836,0.0314 -5.47255,-2.38217 -5.50387,-5.39052 -0.0314,-3.00835 2.38205,-5.4725 5.39044,-5.50382 3.00838,-0.0314 5.47255,2.38217 5.50387,5.39051 0.0314,3.00836 -2.38205,5.4725 -5.39044,5.50383 0,0 0,0 0,0 z"/><path id="el_Mt4HSgqmq5r" d="m 177.1379,876.15564 16.42654,8.00038 -16.25637,8.34086 z"/><path id="el_tEPige6BuZZ" d="m 226.07887,884.66676 27.23743,-0.28375"/><path id="el_zqXG00sfEt5" d="m 226.13558,890.11389 v 0 c -3.0084,0.0314 -5.47259,-2.38217 -5.50391,-5.39051 -0.0314,-3.00835 2.38203,-5.47251 5.39041,-5.50383 3.00839,-0.0314 5.47256,2.38217 5.50391,5.39052 0.0314,3.00834 -2.38203,5.4725 -5.39041,5.50382 0,0 0,0 0,0 z"/><path id="el_rxyN59Buws6" d="m 242.33696,876.32587 16.42657,8.00038 -16.25634,8.34086 z"/></g><g id="el_5p0reYtp5uR"><path id="el_2qyIiGpE84k" d="M 30.484594,36.951092 30.143408,953.27556"/><path id="el_ui2H_UuKJ2S" d="M 63.227646,36.951092 62.88646,953.27556"/><path id="el_af4KpJDkx-O" d="M 95.970684,36.951092 95.629512,953.27556"/><path id="el_N9cxP08d4EM" d="M 128.71374,36.951092 128.37255,953.27556"/><path id="el_mTHucc8-gXj" d="M 161.45679,36.951092 161.11562,953.27556"/><path id="el_InfPZzBEAu7" d="M 194.19984,36.951092 193.85867,953.27556"/><path id="el_VvsWNhU0KbO" d="M 226.94289,36.951092 226.60171,953.27556"/><path id="el_gwMUTbQA35s" d="M 259.68594,36.951092 259.34477,953.27556"/></g><text id="el_bQkmf_s7dz4" x="872.182" y="67.245" xml:space="preserve"><tspan id="el_XduAGbsu8aI" x="872.182" y="67.245">7 8 5 6 3 4 1 2</tspan></text><text id="el_BwhgBjXx7O1" x="873.354" y="91.185" xml:space="preserve"><tspan id="el_zcDZPRYsAiW" x="873.354" y="91.185">7 7 5 5 3 3 1 1</tspan></text><text id="el_NJNBHVrc8qM" x="872.927" y="115.263" xml:space="preserve"><tspan id="el_bxxf0-lEe3_" x="872.927" y="115.263">8 8 6 6 4 4 2 2</tspan></text><text id="el_gvHzTDW9pIL" x="872.182" y="139.431" xml:space="preserve"><tspan id="el_7-3MZ_nbYmp" x="872.182" y="139.431">7 8 5 6 3 4 1 2</tspan></text><text id="el_mjQnSlX5Vdc" x="25.043" y="27.121" xml:space="preserve"><tspan id="el_u1FBk8uqgZP" x="25.043" y="27.121">8 7 6 5 4 3 2 1</tspan></text><text id="el_QsWVxSBg1GE" x="25.018" y="184.692" xml:space="preserve"><tspan id="el_FM-LcqCXbqa" x="25.018" y="184.692">7 8 5 6 3 4 1 2</tspan></text><text id="el_sN2H3z6_yxz" x="25.018" y="367.949" xml:space="preserve"><tspan id="el_WtICxY_cCJc" x="25.018" y="367.949">6 5 8 7 2 1 4 3</tspan></text><text id="el_oyt7DSDoVuJ" x="25.018" y="483.872" xml:space="preserve"><tspan id="el_FS_CCE9g2Jb" x="25.018" y="483.872">5 6 7 8 1 2 3 4</tspan></text><text id="el_gMt4l1viYDu" x="25.018" y="730.904" xml:space="preserve"><tspan id="el_wgKtCGoV0lJ" x="25.018" y="730.904">4 3 2 1 8 7 6 5</tspan></text><text id="el_oVyVFX489qw" x="25.018" y="864.544" xml:space="preserve"><tspan id="el_BGdJBThIDpj" x="25.018" y="864.544">2 1 4 3 6 5 8 7</tspan></text><text id="el_GfDHVP-5TKP" x="25.018" y="950.094" xml:space="preserve"><tspan id="el_s2teUpKMBie" x="25.018" y="950.094">1 2 3 4 5 6 7 8</tspan></text><g id="g8" transform="matrix(3,0,0,3,1043.8611,846.66596)"><circle id="circle2" cx="20" cy="20" r="5" fill="none" stroke="#444a46" stroke-width="4.502"><animate attributeName="r" begin="0s" dur="3s" from="3" repeatCount="indefinite" to="10"/><animate attributeName="opacity" begin="0s" dur="3s" from="1" repeatCount="indefinite" to="0"/></circle><circle id="circle4" cx="20" cy="20" r="5" fill="#ba0000" fill-opacity="1"/><path id="path871" fill="#fff" fill-opacity="1" stroke-dasharray="none" stroke-miterlimit="4" stroke-width=".1" d="m 20.158928,22.714393 c -0.01831,0 -0.03647,-0.0035 -0.05382,-0.01043 -0.03591,-0.01428 -0.06446,-0.04245 -0.07952,-0.07817 l -0.541602,-1.283301 -0.643664,0.568989 c -0.02704,0.02778 -0.07549,0.04767 -0.125673,0.04767 -0.105386,0 -0.191265,-0.08609 -0.191265,-0.192043 v -3.492887 c 0,-0.105953 0.08588,-0.192043 0.191265,-0.192043 0.0446,0 0.08782,0.01562 0.124507,0.04534 l 2.524722,2.560099 c 0.0394,0.04842 0.05464,0.09107 0.05464,0.135462 0,0.105776 -0.08588,0.192043 -0.191265,0.192043 h -0.857549 l 0.521916,1.237781 c 0.03085,0.07316 -0.0029,0.157303 -0.07567,0.188969 l -0.599312,0.260533 c -0.01834,0.0079 -0.03803,0.01198 -0.05771,0.01198 z m -0.619739,-1.758496 c 0.01081,0 0.02142,0.0012 0.03223,0.0037 0.04534,0.01039 0.08319,0.04188 0.101146,0.08492 l 0.562981,1.33405 0.333725,-0.145145 -0.551036,-1.306838 c -0.01891,-0.0446 -0.0141,-0.09595 0.01272,-0.136275 0.02686,-0.04032 0.0722,-0.06467 0.120655,-0.06467 h 0.844401 l -2.183117,-2.213616 v 3.037768 l 0.630377,-0.557575 c 0.02661,-0.02357 0.06096,-0.03629 0.09592,-0.03629 z m -0.886492,0.735552 c -0.0041,0.0031 -0.0077,0.0064 -0.0112,0.0098 z m 2.494435,-0.81256 h 0.0019 z m 0,0"/></g></svg>